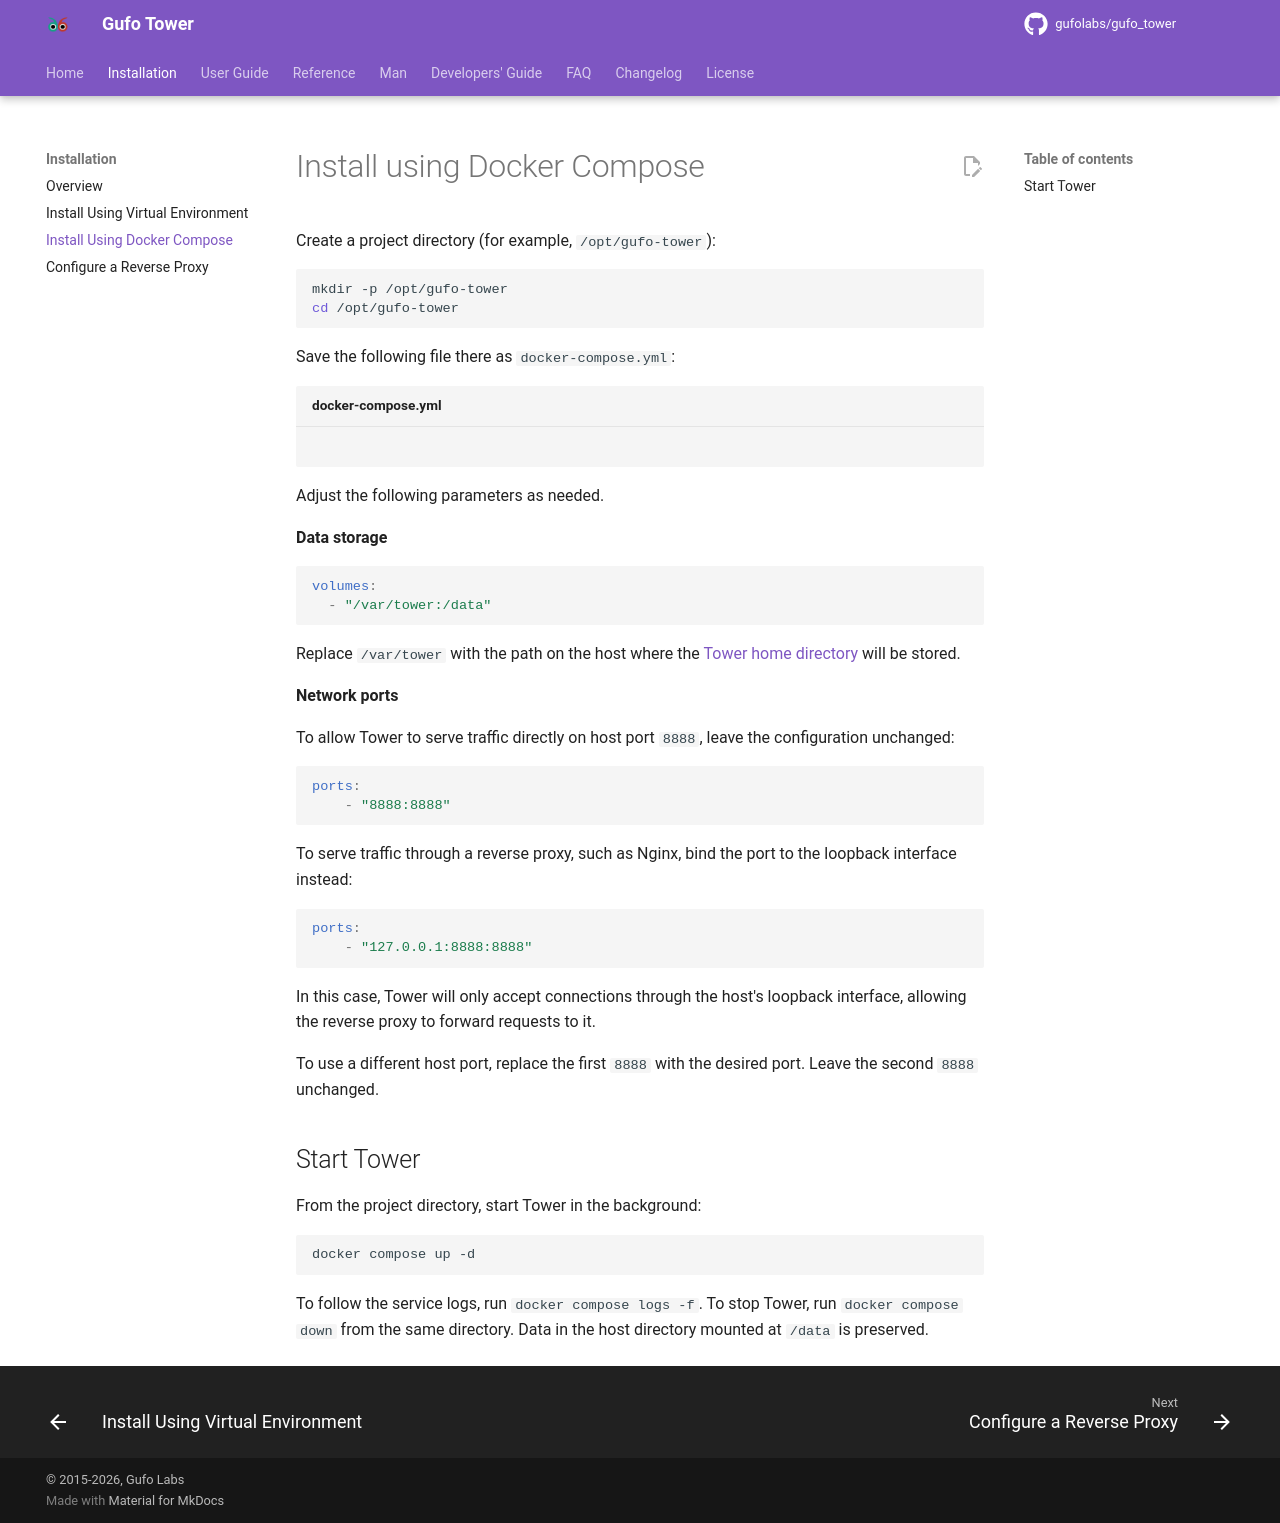

repository: gufolabs/gufo_tower · page: installation/compose/index.html · generator: mkdocs

# Install using Docker Compose

Create a project directory (for example, `/opt/gufo-tower`):

```shell
mkdir -p /opt/gufo-tower
cd /opt/gufo-tower
```

Save the following file there as `docker-compose.yml`:

```yaml title="docker-compose.yml"
--8<-- "../contrib/compose/docker-compose.yml"
```

Adjust the following parameters as needed.

**Data storage**

``` yaml
volumes:
  - "/var/tower:/data"
```

Replace `/var/tower` with the path on the host where the
[Tower home directory](../reference/home-structure.md) will be stored.

**Network ports**

To allow Tower to serve traffic directly on host port `8888`, leave the configuration unchanged:

``` yaml
ports:
    - "8888:8888"
```

To serve traffic through a reverse proxy, such as Nginx, bind the port to the loopback interface instead:

``` yaml
ports:
    - "127.0.0.1:8888:8888"
```

In this case, Tower will only accept connections through the host's loopback interface, allowing the reverse proxy to forward requests to it.

To use a different host port, replace the first `8888` with the desired port.
Leave the second `8888` unchanged.

## Start Tower

From the project directory, start Tower in the background:

```shell
docker compose up -d
```

To follow the service logs, run `docker compose logs -f`. To stop Tower, run
`docker compose down` from the same directory. Data in the host directory
mounted at `/data` is preserved.
